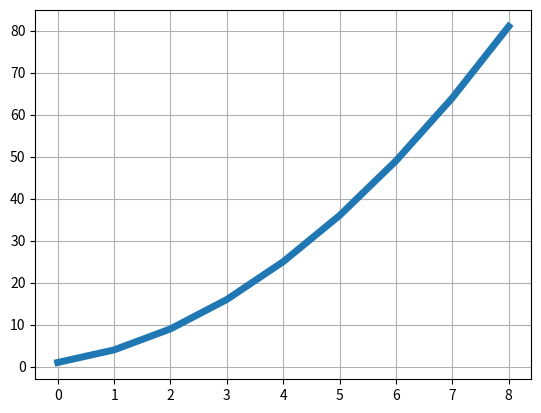

The matplotlib source for this figure:
import matplotlib.pyplot as plt

x = [x for x in range(9)]
squares = [1,4,9,16,25,36,49,64,81]
plt.plot(x,squares,linewidth=5)
plt.grid()
plt.show()
